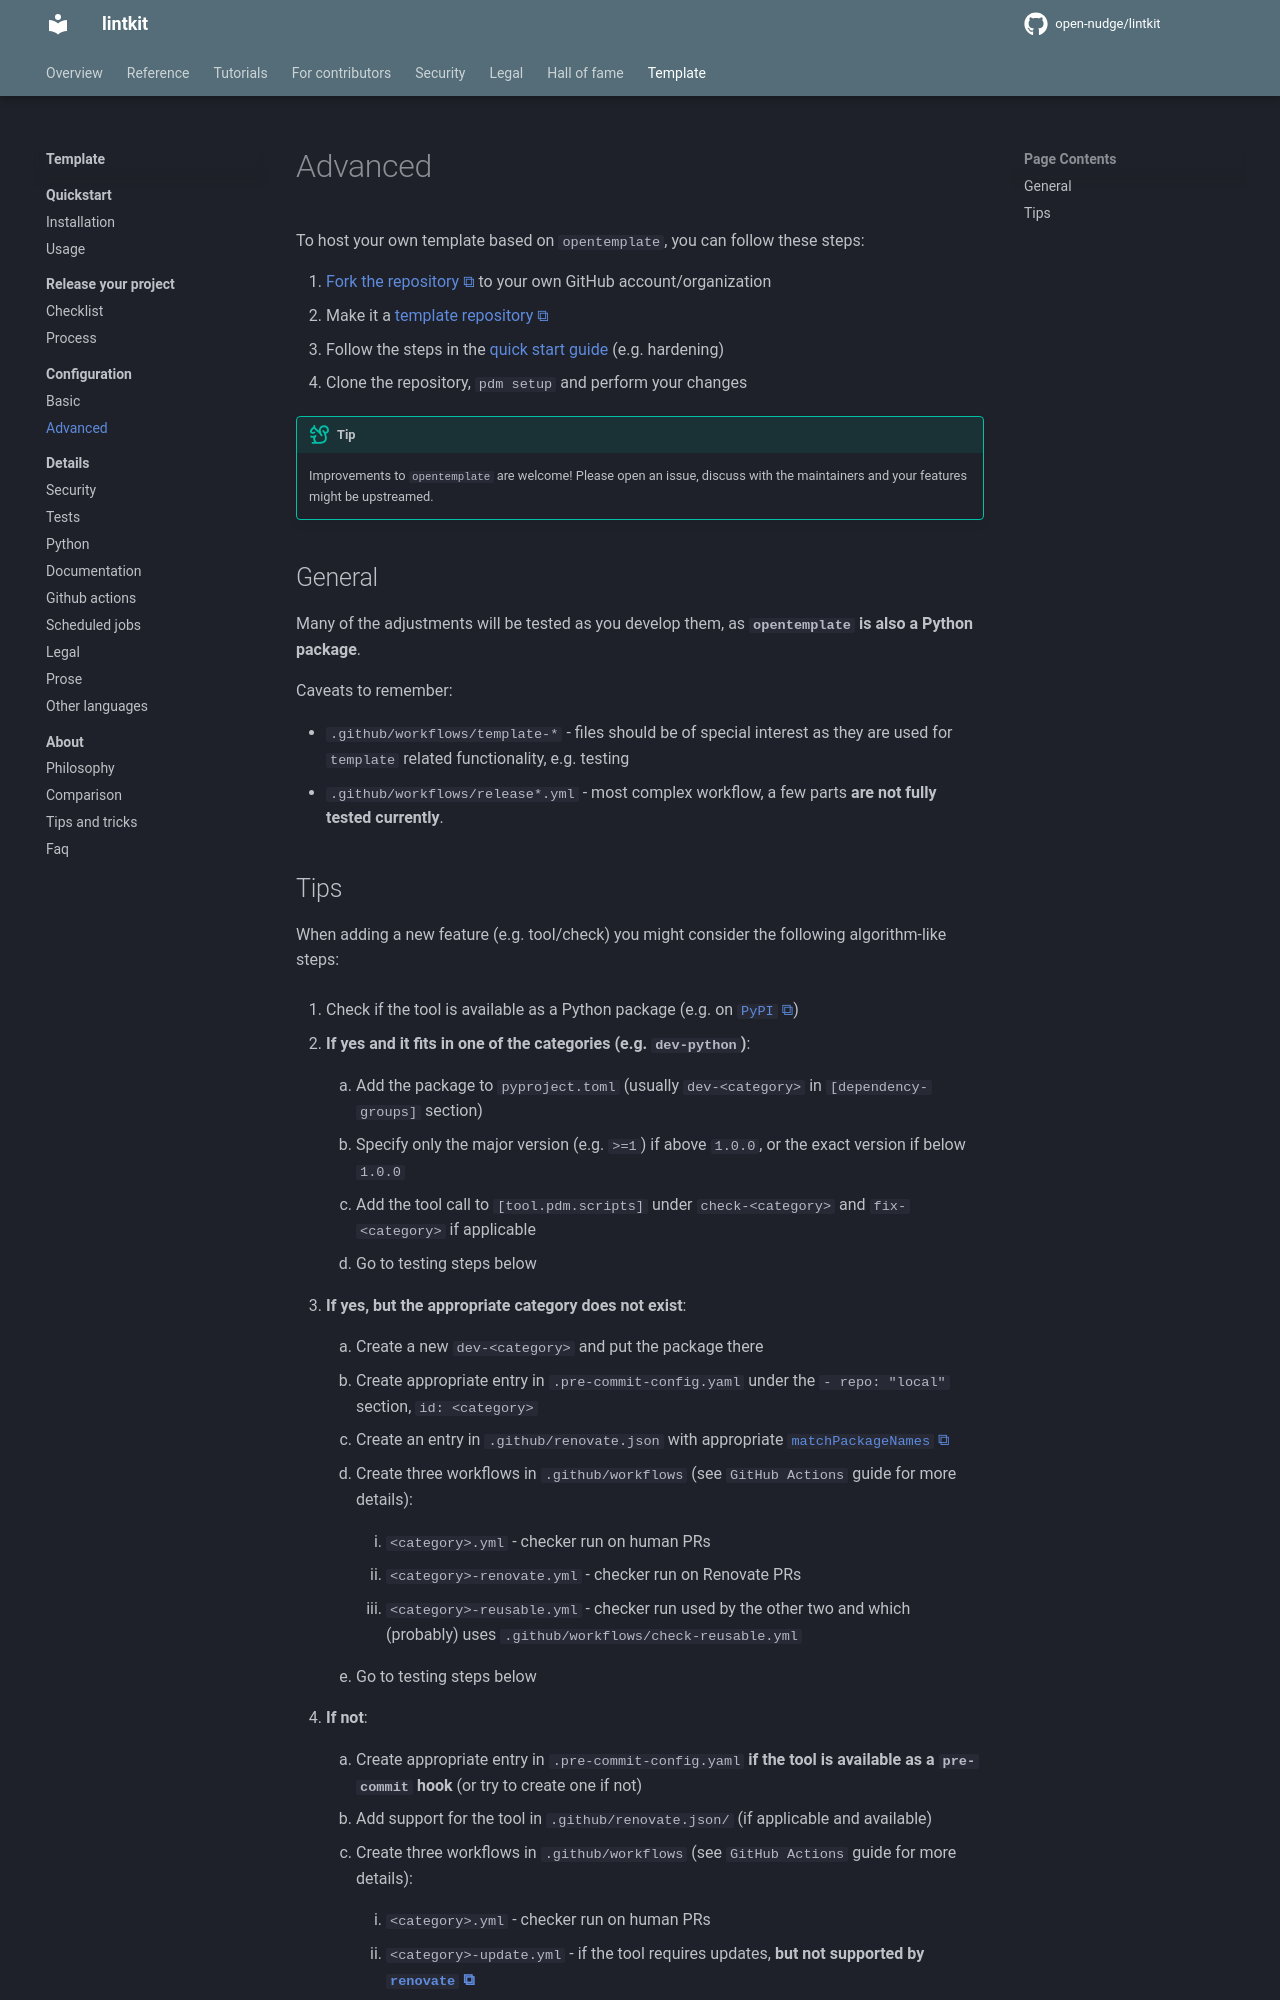

repository: open-nudge/lintkit · page: v0.8/site-4f2b9ac50e4fba0ffa986bc7f7ffbff839b5d78b/template/configuration/advanced/index.html · generator: mkdocs

<!--
SPDX-FileCopyrightText: © 2025 open-nudge <https://github.com/open-nudge>
SPDX-FileContributor: szymonmaszke <github@maszke.co>

SPDX-License-Identifier: Apache-2.0
-->

# Advanced

To host your own template based on `opentemplate`, you can follow these steps:

1. [Fork the repository](https://docs.github.com/en/pull-requests/collaborating-with-pull-requests/working-with-forks/fork-a-repo)
    to your own GitHub account/organization
1. Make it a [template repository](https://docs.github.com/en/repositories/creating-and-managing-repositories/creating-a-template-repository)
1. Follow the steps in the [quick start guide](../quickstart/usage.md) (e.g. hardening)
1. Clone the repository, `pdm setup` and perform your changes

> [!TIP]
> Improvements to `opentemplate` are welcome! Please open an issue, discuss
> with the maintainers and your features might be upstreamed.

## General

Many of the adjustments will be tested as you develop them,
as __`opentemplate` is also a Python package__.

Caveats to remember:

- `.github/workflows/template-*` - files should be of special interest
    as they are used for `template` related functionality, e.g. testing
- `.github/workflows/release*.yml` - most complex workflow, a few parts
    __are not fully tested currently__.
